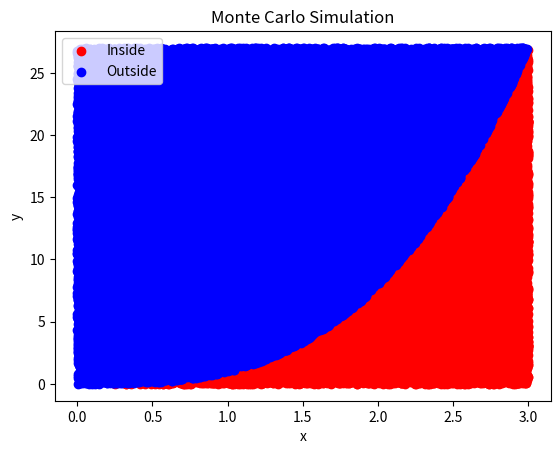

This chart was generated by the following Python code:



## This is Python code to visualize and calculate the area under a curve which is f(x) = x ** 3.


import matplotlib.pyplot as plt
import random

# Define the bounds of the rectangular boundary and constants
x_min = 0
x_max = 3
y_min = 0
y_max = 27
N = 10000       #adjust this value to increase or decrease the number of stones thrown
actual_value = 20.25

# Define the variables
estimated_value = 0
incount = 0
M = 5
M_estimated = 0
j = 0
i = 0
x = 0
y = 0

# Lists to store points for visualization
inside_points = []
outside_points = []

# Throw stones and count how many fall under the curve
for j in range(0, M + 1):
    incount = 0

    for i in range(0, N + 1):
        x = random.uniform(x_min, x_max)
        y = random.uniform(y_min, y_max)

        if y <= x ** 3:
            incount += 1
            inside_points.append((x, y))
        else:
            outside_points.append((x, y))

# Calculate the area estimation
area_estimated = (incount / N) * (x_max - x_min) * (y_max - y_min)
absolute_error = abs(area_estimated - actual_value)
print("Estimated area:", area_estimated, "\nAbsolute error:", absolute_error)

# Visualize points
inside_x, inside_y = zip(*inside_points)
outside_x, outside_y = zip(*outside_points)

plt.scatter(inside_x, inside_y, color='red', label='Inside')
plt.scatter(outside_x, outside_y, color='blue', label='Outside')
plt.xlabel('x')
plt.ylabel('y')
plt.legend()
plt.title('Monte Carlo Simulation')
plt.show()




